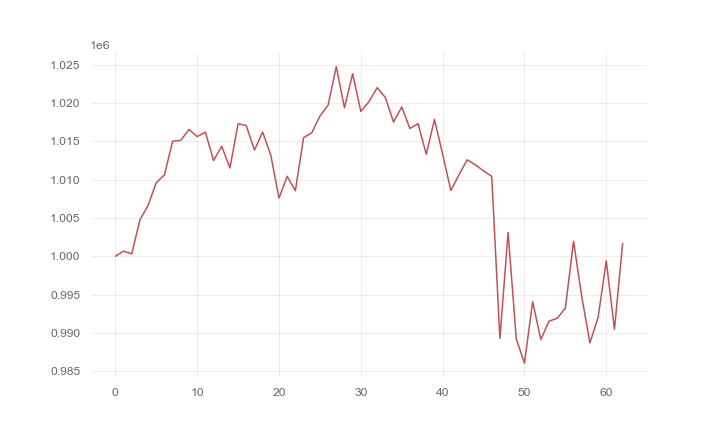

The file beside this chart, header and first rows:
, 0
0, 1000000
1, 1000668
2, 1000311
3, 1004750
4, 1006636
5, 1009608
6, 1010631
7, 1015031
8, 1015142
9, 1016567
10, 1015630
11, 1016206
12, 1012510
13, 1014366
14, 1011532
15, 1017303
16, 1017061
17, 1013865
18, 1016228
19, 1013167
20, 1007599
21, 1010444
22, 1008553
23, 1015475
24, 1016120
25, 1018301
26, 1019727
27, 1024760
28, 1019389
29, 1023839
30, 1018915
31, 1020196
32, 1022007
33, 1020724
34, 1017519
35, 1019501
36, 1016689
37, 1017313
38, 1013322
39, 1017865
40, 1013312
41, 1008591
42, 1010637
43, 1012604
44, 1011931
45, 1011160
46, 1010423
47, 989267
48, 1003114
49, 989223
50, 986038
51, 994070
52, 989115
53, 991531
54, 991895
55, 993236
56, 1001960
57, 994737
58, 988685
59, 992006
... 3 more rows
